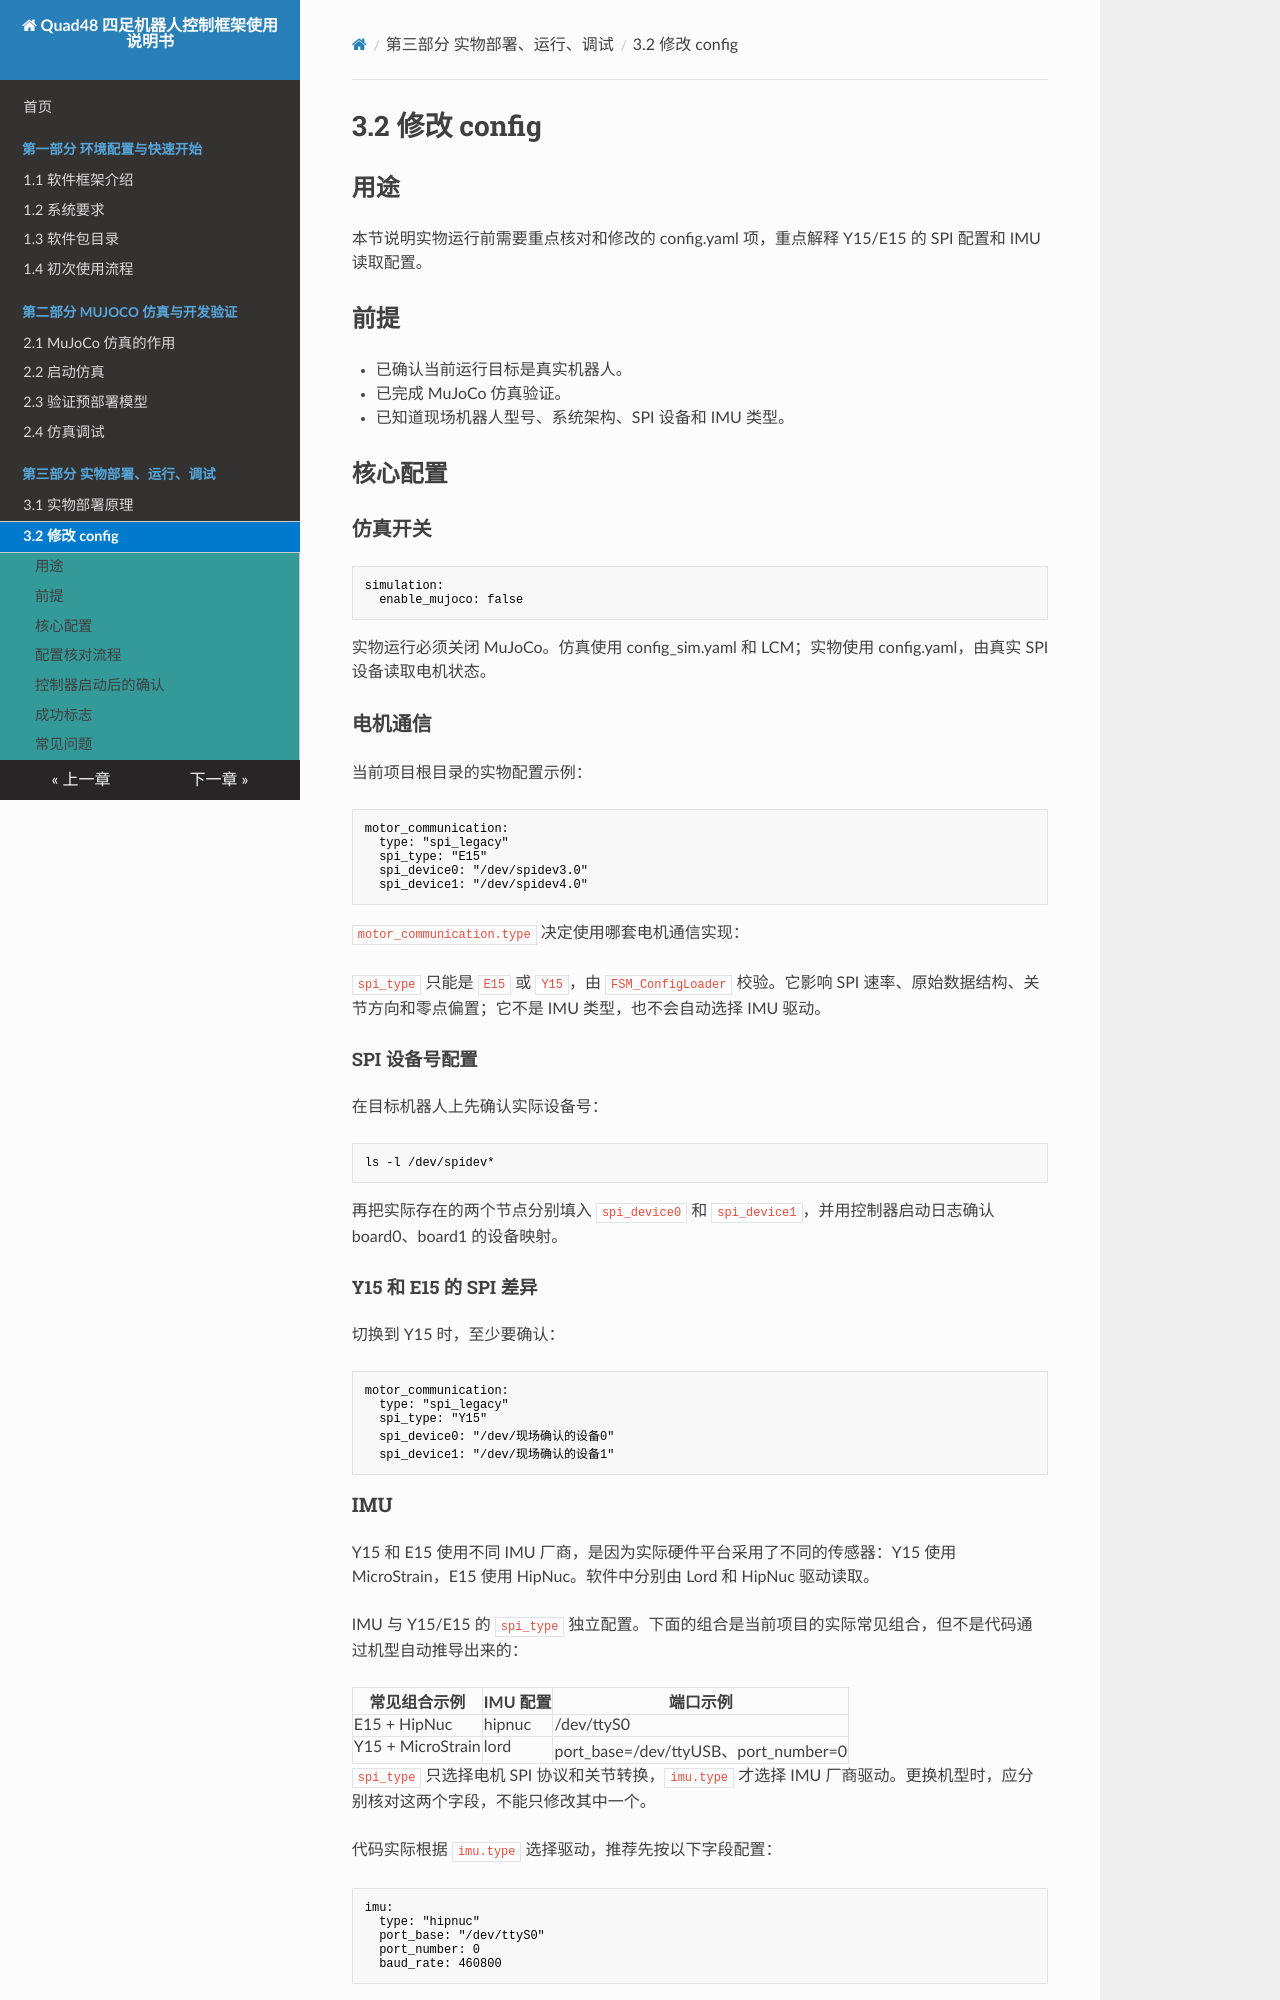

repository: YoboticsHub/yobotics_quad48 · page: zh/part-3-hardware/2.config.html · generator: mkdocs

# 3.2 修改 config

## 用途

本节说明实物运行前需要重点核对和修改的 config.yaml 项，重点解释 Y15/E15 的 SPI 配置和 IMU 读取配置。

## 前提

- 已确认当前运行目标是真实机器人。
- 已完成 MuJoCo 仿真验证。
- 已知道现场机器人型号、系统架构、SPI 设备和 IMU 类型。

## 核心配置

### 仿真开关

```yaml
simulation:
  enable_mujoco: false
```

实物运行必须关闭 MuJoCo。仿真使用 config_sim.yaml 和 LCM；实物使用 config.yaml，由真实 SPI 设备读取电机状态。

### 电机通信

当前项目根目录的实物配置示例：

```yaml
motor_communication:
  type: "spi_legacy"
  spi_type: "E15"
  spi_device0: "/dev/spidev3.0"
  spi_device1: "/dev/spidev4.0"
```

`motor_communication.type` 决定使用哪套电机通信实现：

`spi_type` 只能是 `E15` 或 `Y15`，由 `FSM_ConfigLoader` 校验。它影响 SPI 速率、原始数据结构、关节方向和零点偏置；它不是 IMU 类型，也不会自动选择 IMU 驱动。

#### SPI 设备号配置

在目标机器人上先确认实际设备号：

```bash
ls -l /dev/spidev*
```


再把实际存在的两个节点分别填入 `spi_device0` 和 `spi_device1`，并用控制器启动日志确认 board0、board1 的设备映射。

#### Y15 和 E15 的 SPI 差异


切换到 Y15 时，至少要确认：

```yaml
motor_communication:
  type: "spi_legacy"
  spi_type: "Y15"
  spi_device0: "/dev/现场确认的设备0"
  spi_device1: "/dev/现场确认的设备1"
```
